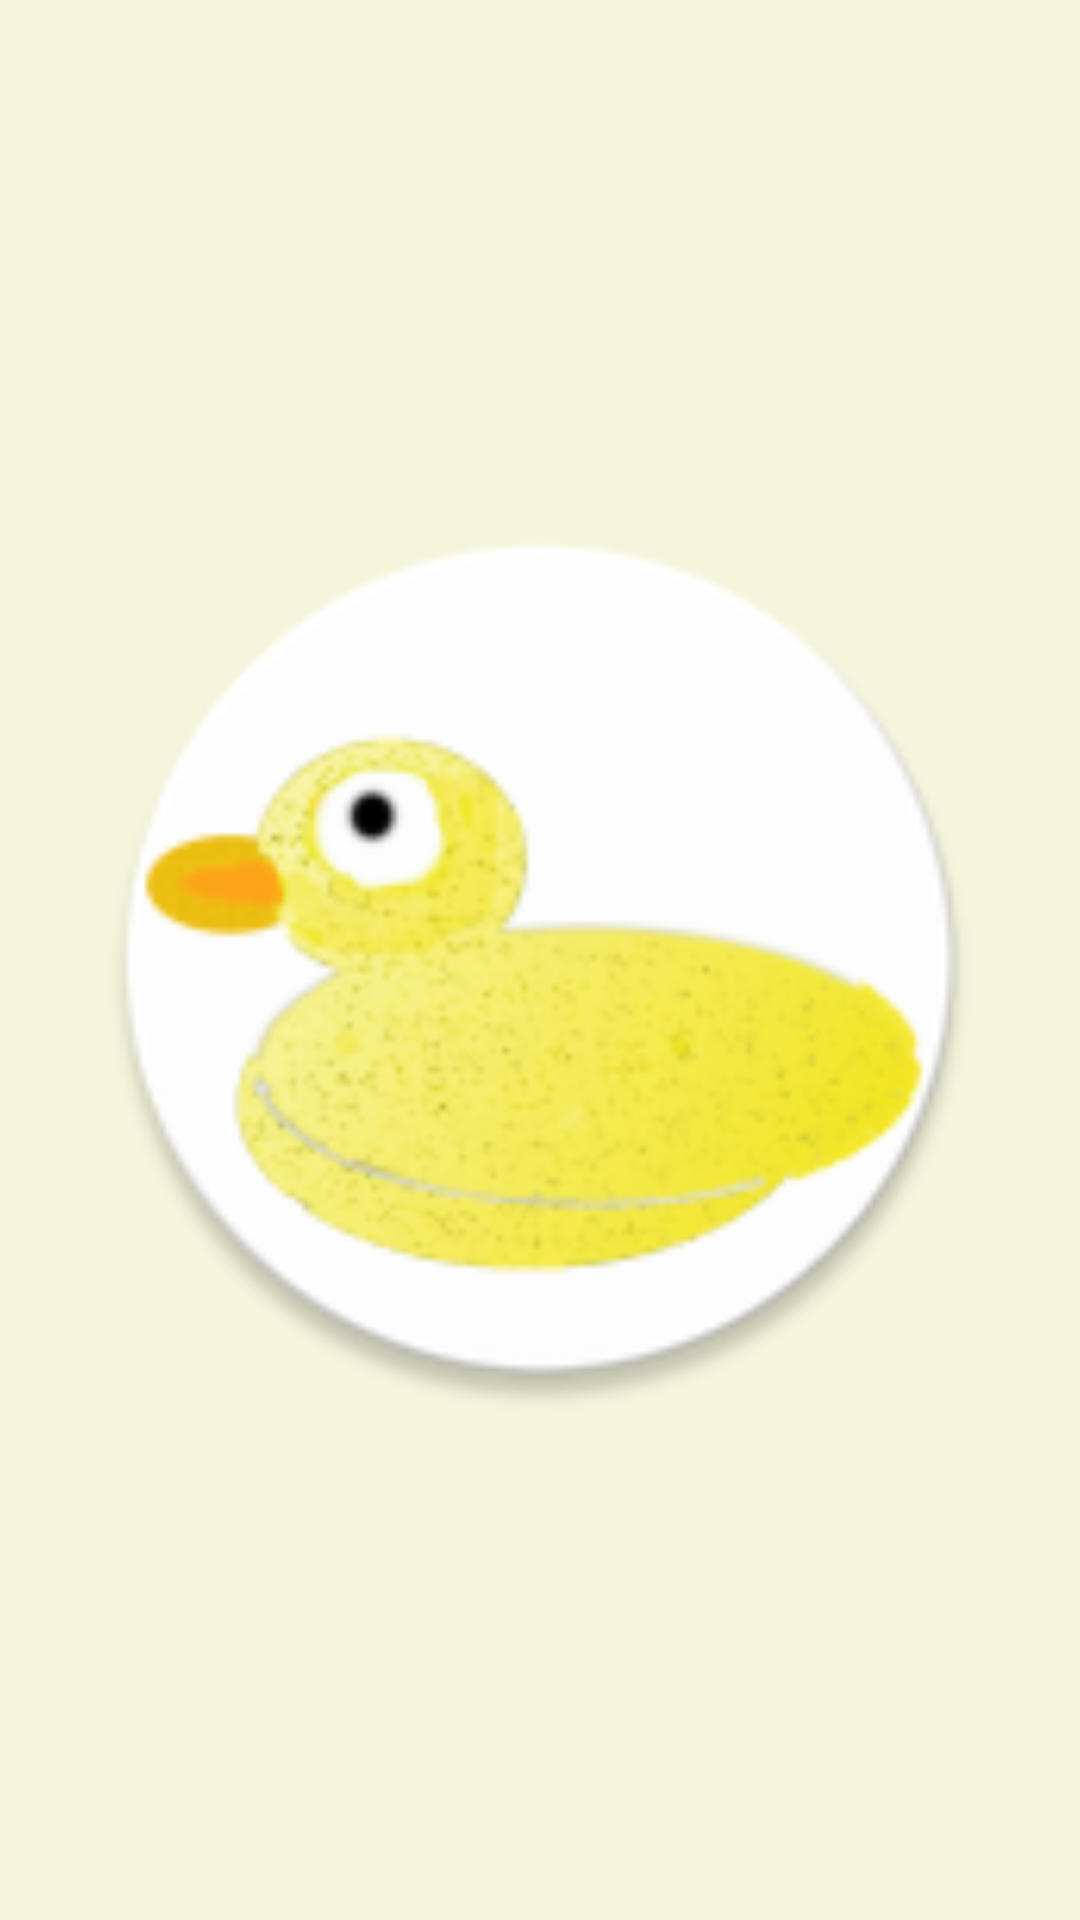

The Android layout XML behind this screen, and the referenced resources:
<!-- AndroidManifest.xml: application theme AppTheme -->
<!-- res/layout/activity_splash_screen.xml -->
<?xml version="1.0" encoding="utf-8"?>
<RelativeLayout xmlns:android="http://schemas.android.com/apk/res/android"
    xmlns:app="http://schemas.android.com/apk/res-auto"
    xmlns:tools="http://schemas.android.com/tools"
    android:id="@+id/activity_splash_screen"
    android:layout_width="match_parent"
    android:layout_height="match_parent"
    android:paddingBottom="@dimen/activity_vertical_margin"

    android:background="#f5f5dc"
    android:paddingLeft="@dimen/activity_horizontal_margin"
    android:paddingRight="@dimen/activity_horizontal_margin"
    android:paddingTop="@dimen/activity_vertical_margin"
    tools:context="com.shaftware.SplashScreen">


    <ImageView
        android:layout_width="wrap_content"
        android:layout_height="wrap_content"
        app:srcCompat="@mipmap/duck"
        android:id="@+id/duck"
        android:visibility="visible"
        android:minHeight="500dp"
        android:minWidth="300dp"
        android:layout_centerInParent="true"/>


</RelativeLayout>
<!-- resources referenced by this layout -->
<resources>
  <!-- mipmap duck: png bitmap (mipmap-hdpi, 6518 bytes) -->
  <style name="AppTheme" parent="Base.Theme.AppCompat.Light.DarkActionBar">
          
          <item name="colorPrimary">@color/colorPrimary</item>
          <item name="colorPrimaryDark">@color/colorPrimaryDark</item>
          <item name="colorAccent">@color/colorAccent</item>
      </style>
  <color name="colorPrimary">@color/shaftMainColorLight</color>
  <color name="colorPrimaryDark">@color/shaftMainColor</color>
  <color name="colorAccent">@color/shaftAccentColorLight</color>
  <color name="shaftMainColorLight">#ffa86d</color>
  <color name="shaftMainColor">#ff8533</color>
  <color name="shaftAccentColorLight">#f3c774</color>
</resources>
